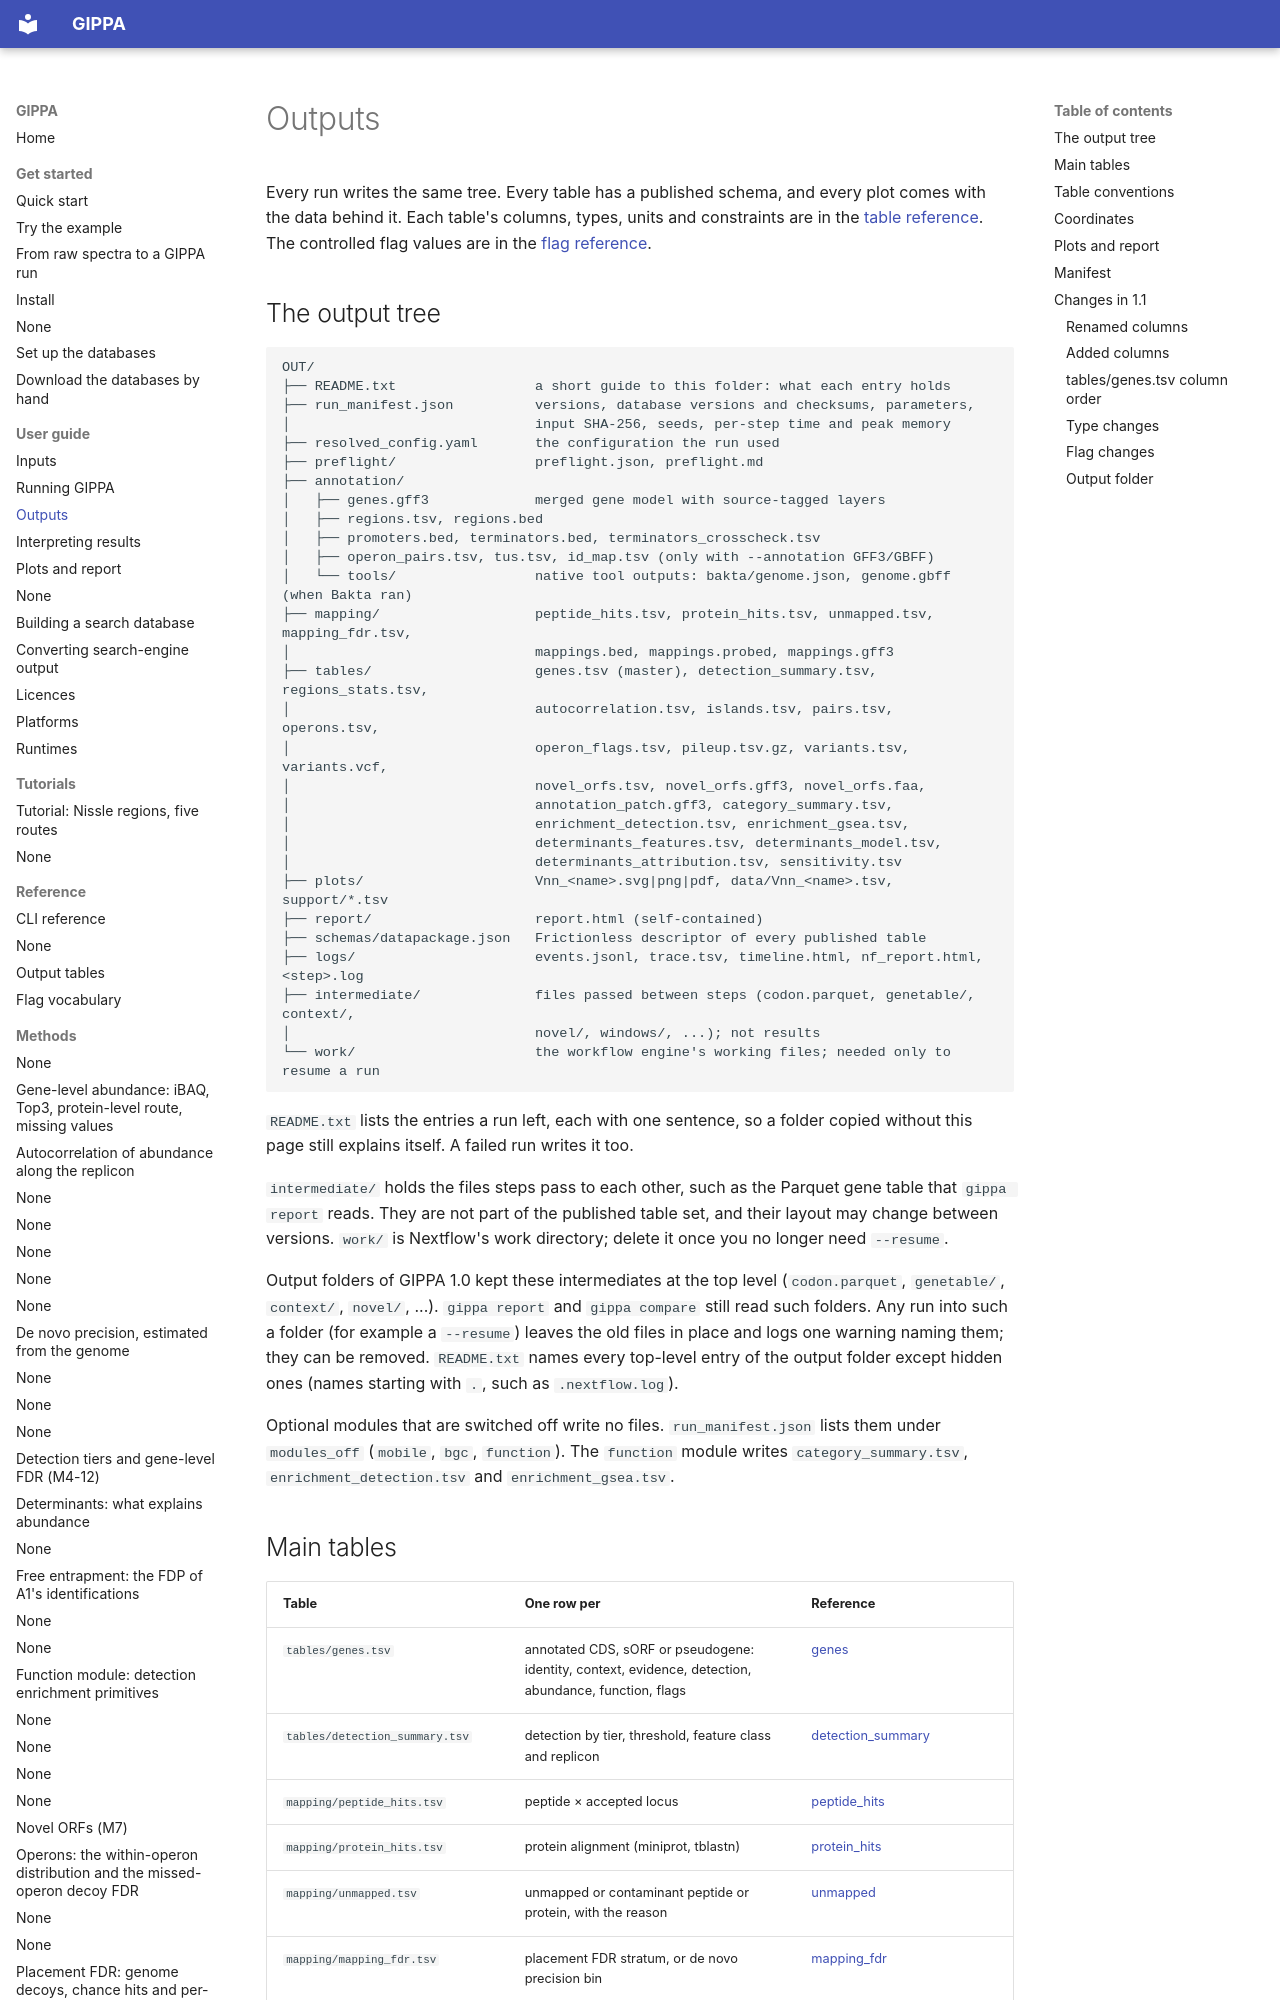

repository: khoa-yelo/gippa · page: user-guide/outputs/index.html · generator: mkdocs

# Outputs

Every run writes the same tree. Every table has a published schema, and every plot comes with the
data behind it. Each table's columns, types, units and constraints are in the
[table reference](../reference/tables.md). The controlled flag values are in the
[flag reference](../reference/flags.md).

## The output tree

```text
OUT/
├── README.txt                 a short guide to this folder: what each entry holds
├── run_manifest.json          versions, database versions and checksums, parameters,
│                              input SHA-256, seeds, per-step time and peak memory
├── resolved_config.yaml       the configuration the run used
├── preflight/                 preflight.json, preflight.md
├── annotation/
│   ├── genes.gff3             merged gene model with source-tagged layers
│   ├── regions.tsv, regions.bed
│   ├── promoters.bed, terminators.bed, terminators_crosscheck.tsv
│   ├── operon_pairs.tsv, tus.tsv, id_map.tsv (only with --annotation GFF3/GBFF)
│   └── tools/                 native tool outputs: bakta/genome.json, genome.gbff (when Bakta ran)
├── mapping/                   peptide_hits.tsv, protein_hits.tsv, unmapped.tsv, mapping_fdr.tsv,
│                              mappings.bed, mappings.probed, mappings.gff3
├── tables/                    genes.tsv (master), detection_summary.tsv, regions_stats.tsv,
│                              autocorrelation.tsv, islands.tsv, pairs.tsv, operons.tsv,
│                              operon_flags.tsv, pileup.tsv.gz, variants.tsv, variants.vcf,
│                              novel_orfs.tsv, novel_orfs.gff3, novel_orfs.faa,
│                              annotation_patch.gff3, category_summary.tsv,
│                              enrichment_detection.tsv, enrichment_gsea.tsv,
│                              determinants_features.tsv, determinants_model.tsv,
│                              determinants_attribution.tsv, sensitivity.tsv
├── plots/                     Vnn_<name>.svg|png|pdf, data/Vnn_<name>.tsv, support/*.tsv
├── report/                    report.html (self-contained)
├── schemas/datapackage.json   Frictionless descriptor of every published table
├── logs/                      events.jsonl, trace.tsv, timeline.html, nf_report.html, <step>.log
├── intermediate/              files passed between steps (codon.parquet, genetable/, context/,
│                              novel/, windows/, ...); not results
└── work/                      the workflow engine's working files; needed only to resume a run
```

`README.txt` lists the entries a run left, each with one sentence, so a folder copied without
this page still explains itself. A failed run writes it too.

`intermediate/` holds the files steps pass to each other, such as the Parquet gene table that
`gippa report` reads. They are not part of the published table set, and their layout may change
between versions. `work/` is Nextflow's work directory; delete it once you no longer need
`--resume`.

Output folders of GIPPA 1.0 kept these intermediates at the top level (`codon.parquet`,
`genetable/`, `context/`, `novel/`, ...). `gippa report` and `gippa compare` still read such folders.
Any run into such a folder (for example a `--resume`) leaves the old files in place and logs one
warning naming them; they can be removed. `README.txt` names every top-level entry of the output
folder except hidden ones (names starting with `.`, such as `.nextflow.log`).

Optional modules that are switched off write no files. `run_manifest.json` lists them under
`modules_off` (`mobile`, `bgc`, `function`). The `function` module writes `category_summary.tsv`,
`enrichment_detection.tsv` and `enrichment_gsea.tsv`.
